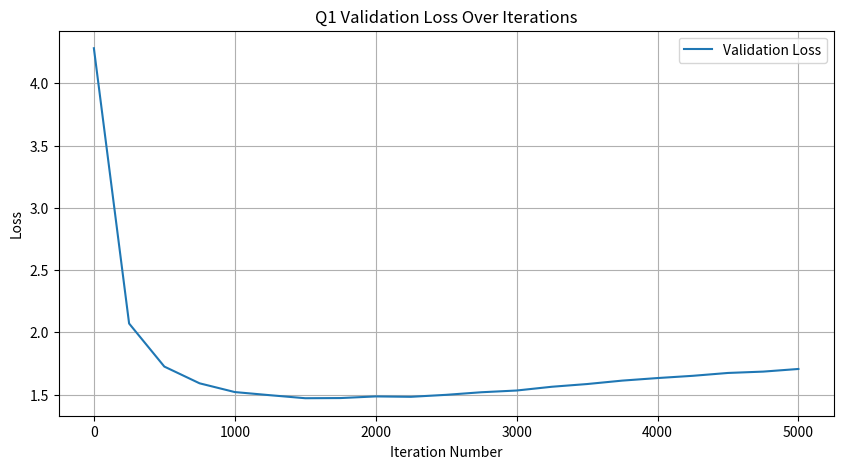
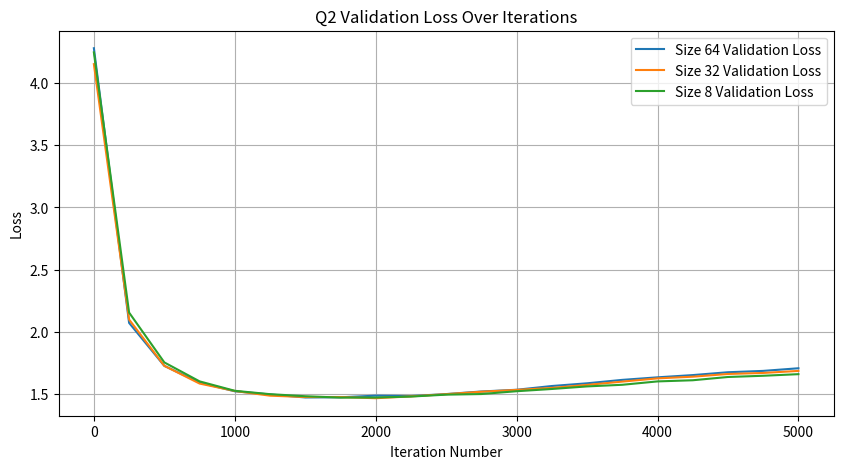
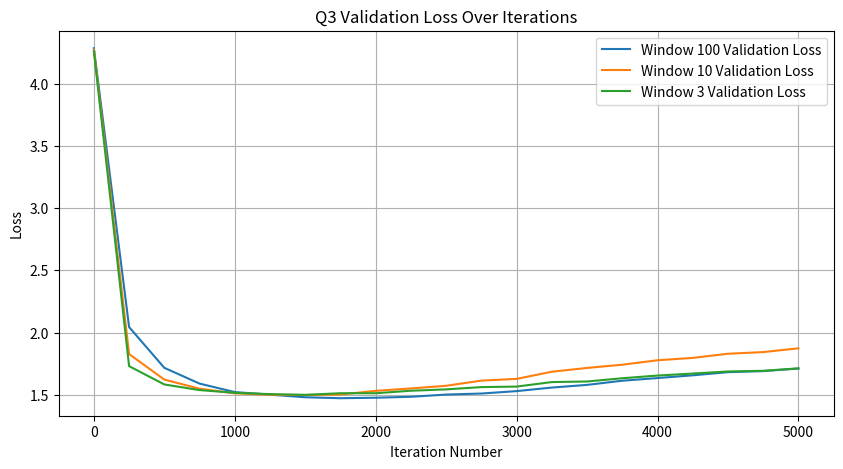
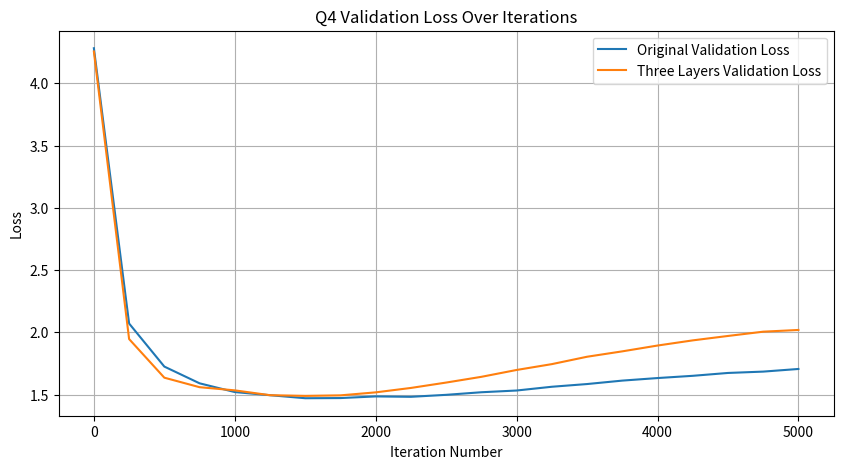
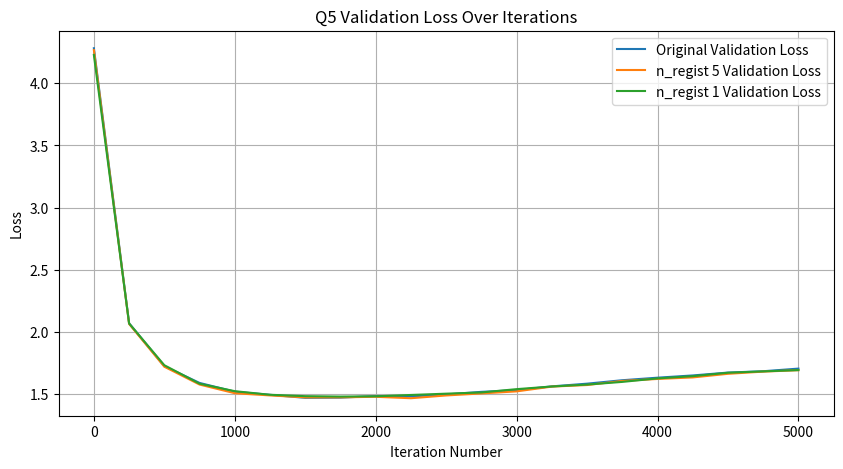
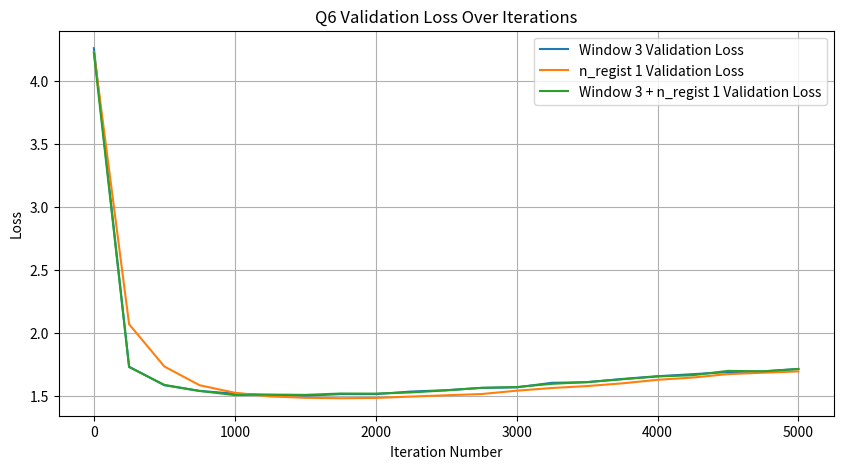
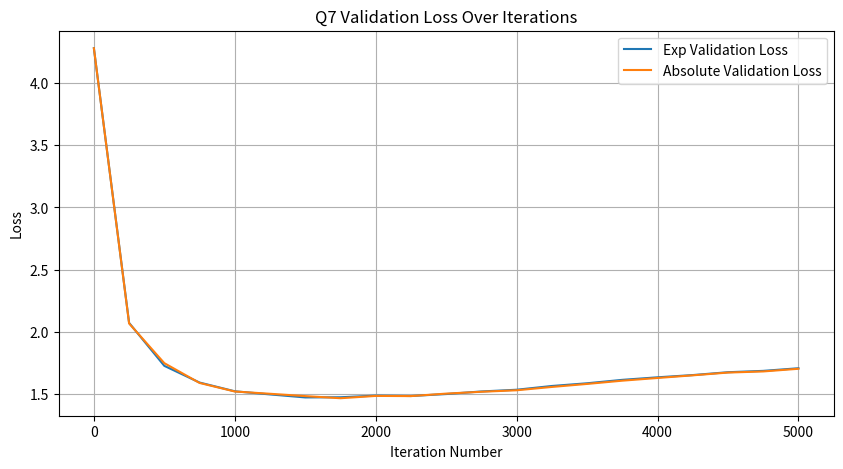

Python code for these plots, in order:
import matplotlib.pyplot as plt

def clean_loss(loss):
    # split the string by comma and remove the parentheses
    loss = loss.split(',')
    loss = [float(loss.replace('tensor(', '').replace(')', '')) for loss in loss]
    return loss

iteration_numbers = list(range(0, 5250, 250))

# Question 1
q1_val_loss = "tensor(4.2823), tensor(2.0708), tensor(1.7248), tensor(1.5904), tensor(1.5201), tensor(1.4948), tensor(1.4706), tensor(1.4719), tensor(1.4851), tensor(1.4819), tensor(1.4978), tensor(1.5186), tensor(1.5325), tensor(1.5627), tensor(1.5845), tensor(1.6121), tensor(1.6326), tensor(1.6506), tensor(1.6736), tensor(1.6844), tensor(1.7056)"

q1_val_loss = clean_loss(q1_val_loss)

plt.figure(figsize=(10, 5))
plt.plot(iteration_numbers, q1_val_loss, label='Validation Loss')
plt.xlabel('Iteration Number')
plt.ylabel('Loss')
plt.title('Q1 Validation Loss Over Iterations')
plt.legend()
plt.grid(True)
# plt.savefig('q1_val_loss.png')


# Question 2
q2_32_val_loss = "tensor(4.1542), tensor(2.0977), tensor(1.7253), tensor(1.5825), tensor(1.5228), tensor(1.4849), tensor(1.4743), tensor(1.4739), tensor(1.4644), tensor(1.4791), tensor(1.4971), tensor(1.5167), tensor(1.5314), tensor(1.5476), tensor(1.5718), tensor(1.5981), tensor(1.6243), tensor(1.6377), tensor(1.6596), tensor(1.6679), tensor(1.6843)"
q2_8_val_loss = "tensor(4.2489), tensor(2.1539), tensor(1.7526), tensor(1.6001), tensor(1.5242), tensor(1.4970), tensor(1.4804), tensor(1.4695), tensor(1.4699), tensor(1.4777), tensor(1.4932), tensor(1.4982), tensor(1.5207), tensor(1.5388), tensor(1.5595), tensor(1.5726), tensor(1.5998), tensor(1.6090), tensor(1.6354), tensor(1.6452), tensor(1.6581)"

q2_32_val_loss = clean_loss(q2_32_val_loss)
q2_8_val_loss = clean_loss(q2_8_val_loss)

plt.figure(figsize=(10, 5))
plt.plot(iteration_numbers, q1_val_loss, label='Size 64 Validation Loss')
plt.plot(iteration_numbers, q2_32_val_loss, label='Size 32 Validation Loss')
plt.plot(iteration_numbers, q2_8_val_loss, label='Size 8 Validation Loss')
plt.xlabel('Iteration Number')
plt.ylabel('Loss')
plt.title('Q2 Validation Loss Over Iterations')
plt.legend()
plt.grid(True)
plt.savefig('q2_val_loss.png')
# plt.show()


# Question 3
q3_100_val_loss = "tensor(4.2843), tensor(2.0445), tensor(1.7174), tensor(1.5908), tensor(1.5226), tensor(1.5022), tensor(1.4810), tensor(1.4733), tensor(1.4773), tensor(1.4849), tensor(1.5027), tensor(1.5110), tensor(1.5304), tensor(1.5589), tensor(1.5804), tensor(1.6138), tensor(1.6352), tensor(1.6573), tensor(1.6826), tensor(1.6909), tensor(1.7119)"
q3_10_val_loss = "tensor(4.2727), tensor(1.8281), tensor(1.6228), tensor(1.5498), tensor(1.5127), tensor(1.5012), tensor(1.4992), tensor(1.5031), tensor(1.5326), tensor(1.5518), tensor(1.5732), tensor(1.6147), tensor(1.6286), tensor(1.6861), tensor(1.7165), tensor(1.7425), tensor(1.7782), tensor(1.7971), tensor(1.8305), tensor(1.8438), tensor(1.8740)"
q3_3_val_loss = "tensor(4.2603), tensor(1.7308), tensor(1.5838), tensor(1.5386), tensor(1.5168), tensor(1.5061), tensor(1.5004), tensor(1.5134), tensor(1.5133), tensor(1.5335), tensor(1.5443), tensor(1.5626), tensor(1.5668), tensor(1.6030), tensor(1.6077), tensor(1.6337), tensor(1.6554), tensor(1.6715), tensor(1.6881), tensor(1.6937), tensor(1.7130)"

q3_100_val_loss = clean_loss(q3_100_val_loss)
q3_10_val_loss = clean_loss(q3_10_val_loss)
q3_3_val_loss = clean_loss(q3_3_val_loss)

plt.figure(figsize=(10, 5))
plt.plot(iteration_numbers, q3_100_val_loss, label='Window 100 Validation Loss')
plt.plot(iteration_numbers, q3_10_val_loss, label='Window 10 Validation Loss')
plt.plot(iteration_numbers, q3_3_val_loss, label='Window 3 Validation Loss')
plt.xlabel('Iteration Number')
plt.ylabel('Loss')
plt.title('Q3 Validation Loss Over Iterations')
plt.legend()
plt.grid(True)
plt.savefig('q3_val_loss.png')
# plt.show()


# Question 4
q4_threeLayers_val_loss = "tensor(4.2561), tensor(1.9460), tensor(1.6356), tensor(1.5592), tensor(1.5338), tensor(1.4949), tensor(1.4893), tensor(1.4936), tensor(1.5177), tensor(1.5532), tensor(1.5964), tensor(1.6425), tensor(1.6976), tensor(1.7445), tensor(1.8038), tensor(1.8471), tensor(1.8938), tensor(1.9353), tensor(1.9708), tensor(2.0051), tensor(2.0190)"

q4_threeLayers_val_loss = clean_loss(q4_threeLayers_val_loss)

plt.figure(figsize=(10, 5))
plt.plot(iteration_numbers, q1_val_loss, label='Original Validation Loss')
plt.plot(iteration_numbers, q4_threeLayers_val_loss, label='Three Layers Validation Loss')
plt.xlabel('Iteration Number')
plt.ylabel('Loss')
plt.title('Q4 Validation Loss Over Iterations')
plt.legend()
plt.grid(True)
plt.savefig('q4_val_loss.png')
# plt.show()


# Question 5
q5_n_regist_5_val_loss = "tensor(4.2673), tensor(2.0648), tensor(1.7209), tensor(1.5773), tensor(1.5077), tensor(1.4900), tensor(1.4743), tensor(1.4746), tensor(1.4789), tensor(1.4674), tensor(1.4897), tensor(1.5059), tensor(1.5225), tensor(1.5609), tensor(1.5735), tensor(1.6064), tensor(1.6224), tensor(1.6347), tensor(1.6637), tensor(1.6814), tensor(1.6929)"
q5_n_regist_1_val_loss = "tensor(4.2285), tensor(2.0685), tensor(1.7328), tensor(1.5839), tensor(1.5240), tensor(1.4951), tensor(1.4840), tensor(1.4806), tensor(1.4828), tensor(1.4935), tensor(1.5040), tensor(1.5137), tensor(1.5404), tensor(1.5617), tensor(1.5771), tensor(1.5987), tensor(1.6269), tensor(1.6447), tensor(1.6723), tensor(1.6833), tensor(1.6936)"

q5_n_regist_5_val_loss = clean_loss(q5_n_regist_5_val_loss)
q5_n_regist_1_val_loss = clean_loss(q5_n_regist_1_val_loss)

plt.figure(figsize=(10, 5))
plt.plot(iteration_numbers, q1_val_loss, label='Original Validation Loss')
plt.plot(iteration_numbers, q5_n_regist_5_val_loss, label='n_regist 5 Validation Loss')
plt.plot(iteration_numbers, q5_n_regist_1_val_loss, label='n_regist 1 Validation Loss')
plt.xlabel('Iteration Number')
plt.ylabel('Loss')
plt.title('Q5 Validation Loss Over Iterations')
plt.legend()
plt.grid(True)
plt.savefig('q5_val_loss.png')
# plt.show()

# Question 6
q6_val_loss = "tensor(4.2230), tensor(1.7281), tensor(1.5866), tensor(1.5383), tensor(1.5054), tensor(1.5096), tensor(1.5072), tensor(1.5179), tensor(1.5172), tensor(1.5266), tensor(1.5429), tensor(1.5631), tensor(1.5694), tensor(1.5948), tensor(1.6089), tensor(1.6310), tensor(1.6533), tensor(1.6633), tensor(1.6978), tensor(1.6942), tensor(1.7128)"

q6_val_loss = clean_loss(q6_val_loss)

plt.figure(figsize=(10, 5))
plt.plot(iteration_numbers, q3_3_val_loss, label='Window 3 Validation Loss')
plt.plot(iteration_numbers, q5_n_regist_1_val_loss, label='n_regist 1 Validation Loss')
plt.plot(iteration_numbers, q6_val_loss, label='Window 3 + n_regist 1 Validation Loss')
plt.xlabel('Iteration Number')
plt.ylabel('Loss')
plt.title('Q6 Validation Loss Over Iterations')
plt.legend()
plt.grid(True)
plt.savefig('q6_val_loss.png')
# plt.show()

# Question 7
q7_abs_val_loss = "tensor(4.2823), tensor(2.0662), tensor(1.7465), tensor(1.5872), tensor(1.5183), tensor(1.5000), tensor(1.4812), tensor(1.4642), tensor(1.4828), tensor(1.4814), tensor(1.5012), tensor(1.5162), tensor(1.5282), tensor(1.5550), tensor(1.5793), tensor(1.6055), tensor(1.6272), tensor(1.6485), tensor(1.6708), tensor(1.6798), tensor(1.7013)"

q7_abs_val_loss = clean_loss(q7_abs_val_loss)

plt.figure(figsize=(10, 5))
plt.plot(iteration_numbers, q1_val_loss, label='Exp Validation Loss')
plt.plot(iteration_numbers, q7_abs_val_loss, label='Absolute Validation Loss')
plt.xlabel('Iteration Number')
plt.ylabel('Loss')
plt.title('Q7 Validation Loss Over Iterations')
plt.legend()
plt.grid(True)
plt.savefig('q7_val_loss.png')
# plt.show()
